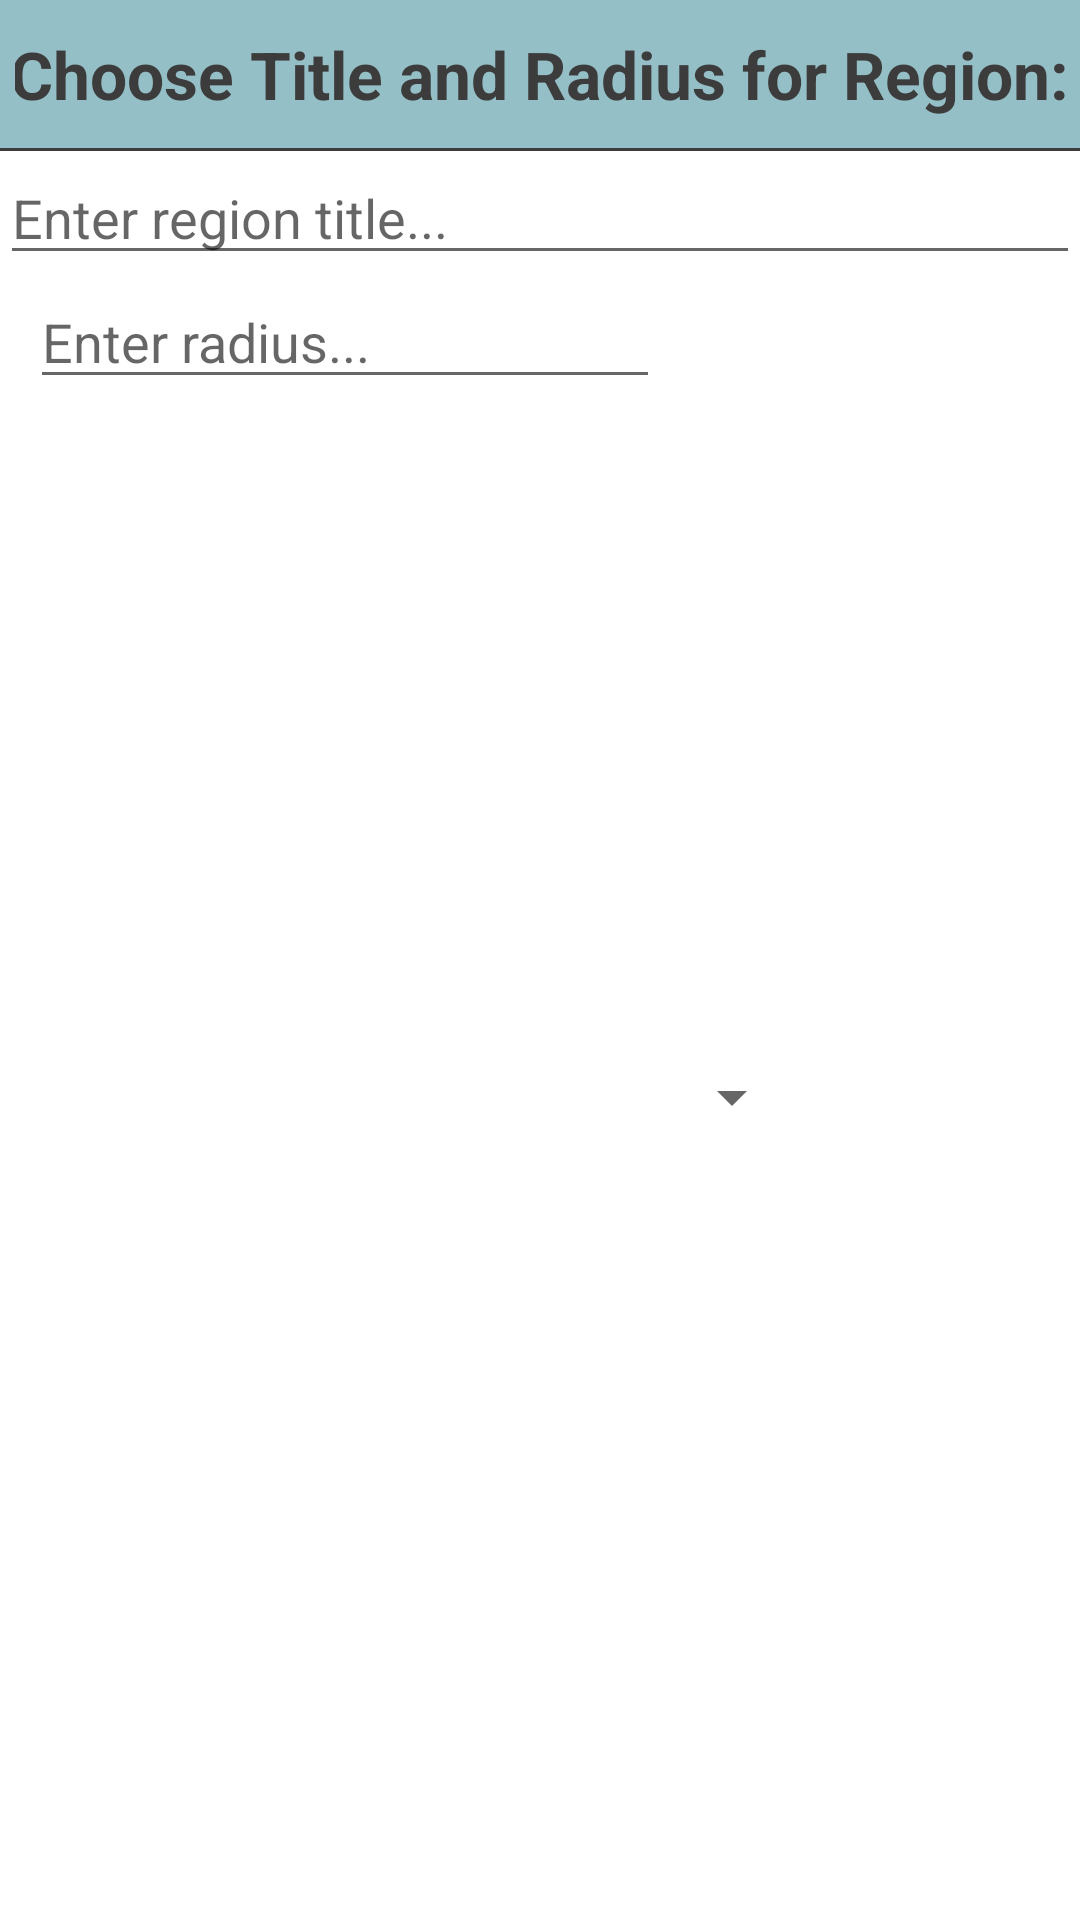

Layout XML and referenced resources for this Android screen:
<!-- AndroidManifest.xml: application theme Theme.SparkTrials -->
<!-- res/layout/fragment_choose_title_radius.xml -->
<?xml version="1.0" encoding="utf-8"?>
<LinearLayout xmlns:android="http://schemas.android.com/apk/res/android"
    android:layout_width="match_parent"
    android:layout_height="wrap_content"
    android:orientation="vertical">

    <TextView
        android:id="@+id/textView"
        android:layout_width="match_parent"
        android:layout_height="wrap_content"
        android:background="@color/header"
        android:gravity="center"
        android:paddingLeft="5dp"
        android:paddingTop="10dp"
        android:paddingBottom="10dp"
        android:text="Choose Title and Radius for Region: "
        android:textColor="@color/norm_text"
        android:textSize="22dp"
        android:textStyle="bold" />

    <View
        android:layout_width="match_parent"
        android:layout_height="1dp"
        android:background="@color/norm_text"/>

    <EditText
        android:id="@+id/title_edit_text"
        android:layout_width="match_parent"
        android:layout_height="wrap_content"
        android:ems="10"
        android:hint="Enter region title..."
        android:inputType="textPersonName" />

    <LinearLayout
        android:layout_width="wrap_content"
        android:layout_height="match_parent"
        android:orientation="horizontal">

        <EditText
            android:id="@+id/radius_edit_text"
            android:layout_width="wrap_content"
            android:layout_height="wrap_content"
            android:layout_marginLeft="10dp"
            android:ems="10"
            android:hint="Enter radius..."
            android:inputType="number|numberDecimal"
            android:layout_weight="3"/>

        <Spinner
            android:id="@+id/unit_drop_down_menu"
            android:layout_width="wrap_content"
            android:layout_height="match_parent"
            android:layout_weight="1" />
    </LinearLayout>

</LinearLayout>
<!-- resources referenced by this layout -->
<resources>
  <color name="header">#95BFC6</color>
  <color name="norm_text">#3C3C3C</color>
  <style name="Theme.SparkTrials" parent="Theme.MaterialComponents.DayNight.NoActionBar">
          
          <item name="colorPrimary">@color/spark_text</item>
          <item name="colorPrimaryVariant">@color/header</item>
          <item name="colorOnPrimary">@color/white</item>
          
          <item name="colorSecondary">@color/spark_text</item>
          <item name="colorSecondaryVariant">@color/norm_text</item>
          <item name="colorOnSecondary">@color/black</item>
          
          <item name="android:statusBarColor" tools:targetApi="l">@color/neutral</item>
          
      </style>
  <color name="spark_text">#F2BE54</color>
  <color name="white">#FFFFFFFF</color>
  <color name="black">#FF000000</color>
  <color name="neutral">#8E8E8E</color>
</resources>
